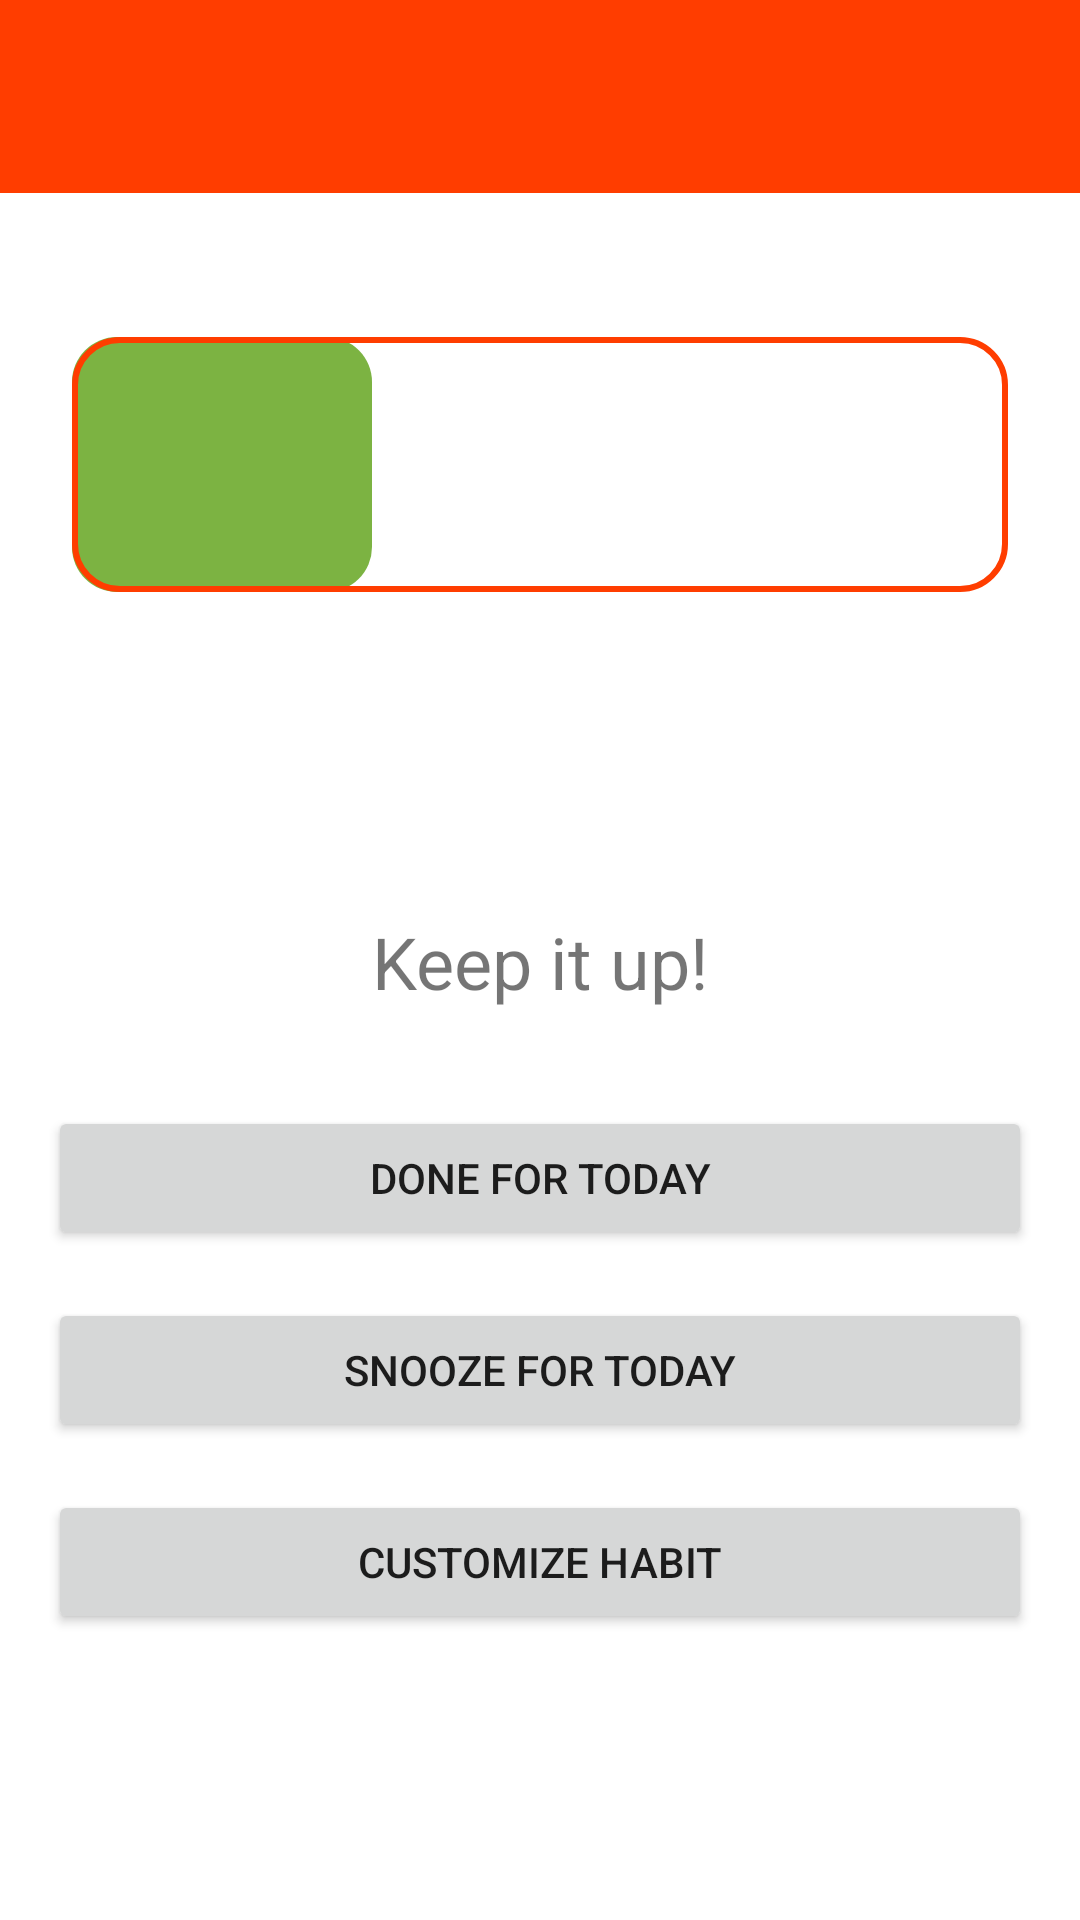

Produce the Android XML layout that renders to this screen, including the resource entries it uses.
<!-- AndroidManifest.xml: application theme Theme.BWell -->
<!-- res/layout/fragment_habit_detail.xml -->
<?xml version="1.0" encoding="utf-8"?>
<layout xmlns:android="http://schemas.android.com/apk/res/android"
    xmlns:app="http://schemas.android.com/apk/res-auto"
    xmlns:tools="http://schemas.android.com/tools"
    tools:context=".fragments.habitDetail.HabitDetailFragment">

    <data>
        <variable
            name="habitDetailViewModel"
            type="com.jguzaa.bwell.fragments.habitDetail.HabitDetailViewModel" />
    </data>

    <ScrollView
            android:layout_width="match_parent"
            android:layout_height="wrap_content"
            android:isScrollContainer="true"
            app:layout_constraintTop_toTopOf="parent"
            app:layout_constraintStart_toStartOf="parent"
        >

            <LinearLayout
                android:layout_width="match_parent"
                android:layout_height="wrap_content"
                android:orientation="vertical"
                android:gravity="center"
                android:overScrollMode="ifContentScrolls">

                <androidx.constraintlayout.widget.ConstraintLayout
                    android:layout_width="match_parent"
                    android:layout_height="wrap_content"
                    android:id="@+id/topBar"
                    android:background="@color/deep_orange_400"
                    android:padding="16dp">

                    <ImageButton
                        android:layout_width="wrap_content"
                        android:layout_height="wrap_content"
                        android:id="@+id/back_btn"
                        android:src="@drawable/ic_back"
                        app:layout_constraintStart_toStartOf="parent"
                        app:layout_constraintTop_toTopOf="parent"
                        app:layout_constraintBottom_toBottomOf="parent"
                        android:background="@color/deep_orange_400"
                        android:contentDescription="@string/back_bth_content_des" />

                    <TextView
                        android:layout_width="wrap_content"
                        android:layout_height="wrap_content"
                        tools:text="@string/example_habit"
                        android:textColor="@color/white"
                        android:textSize="24sp"
                        app:layout_constraintStart_toEndOf="@id/back_btn"
                        app:layout_constraintTop_toTopOf="@id/back_btn"
                        app:layout_constraintBottom_toBottomOf="@id/back_btn"
                        android:layout_marginStart="16dp"
                        android:text="@{habitDetailViewModel.habit.name}"/>

                </androidx.constraintlayout.widget.ConstraintLayout>

                <FrameLayout
                    android:layout_width="match_parent"
                    android:layout_height="85dp"
                    android:layout_marginHorizontal="24dp"
                    android:layout_marginVertical="48dp">

                    <FrameLayout
                        android:layout_width="100dp"
                        android:layout_height="match_parent"
                        android:background="@drawable/round_box"
                        android:id="@+id/progressBar"/>

                    <LinearLayout
                    android:id="@+id/container"
                    android:layout_width="match_parent"
                    android:layout_height="match_parent"
                    android:background="@drawable/round_stroke">

                        <ImageView
                            android:layout_width="60dp"
                            android:layout_height="match_parent"
                            android:layout_marginStart="16dp"
                            android:id="@+id/habit_icon"
                            tools:src="@drawable/clock"
                            android:importantForAccessibility="no"/>

                        <TextView
                            android:layout_width="wrap_content"
                            android:layout_height="match_parent"
                            android:id="@+id/day_left"
                            tools:text="20 days left"
                            android:textSize="16sp"
                            android:gravity="center"
                            android:layout_marginStart="16dp"/>

                    </LinearLayout>

                </FrameLayout>

                <TextView
                    android:id="@+id/complete_percentage"
                    android:layout_width="wrap_content"
                    android:layout_height="match_parent"
                    tools:text="@string/progress_text"
                    android:textSize="32sp"
                    android:gravity="center" />

                <TextView
                    android:layout_width="wrap_content"
                    android:layout_height="match_parent"
                    android:text="@string/keep_up"
                    android:textSize="24sp"
                    android:gravity="center"
                    android:layout_marginTop="16dp"/>

                <Button
                    android:layout_width="match_parent"
                    android:layout_height="match_parent"
                    android:id="@+id/finish_btn"
                    android:layout_marginHorizontal="16dp"
                    android:layout_marginTop="32dp"
                    android:text="@string/done_btn"
                    android:onClick="@{() -> habitDetailViewModel.todayFinish()}"
                    android:enabled="@{!habitDetailViewModel.habit.todayFinished}"/>

                <Button
                    android:layout_width="match_parent"
                    android:layout_height="match_parent"
                    android:id="@+id/snooze_btn"
                    android:layout_marginHorizontal="16dp"
                    android:layout_marginTop="16dp"
                    android:text="@string/snooze_btn" />

                <Button
                    android:layout_width="match_parent"
                    android:layout_height="match_parent"
                    android:id="@+id/customize_btn"
                    android:layout_marginHorizontal="16dp"
                    android:layout_marginTop="16dp"
                    android:text="@string/customize_btn"/>

            </LinearLayout>

        </ScrollView>

</layout>
<!-- resources referenced by this layout -->
<resources>
  <color name="deep_orange_400">#ff3d00</color>
  <color name="white">#FFFFFFFF</color>
  <!-- drawable clock: png bitmap (drawable, 15288 bytes) -->
  <!-- drawable round_box (drawable) -->
  <?xml version="1.0" encoding="utf-8"?>
  <shape xmlns:android="http://schemas.android.com/apk/res/android">
      <solid android:color="@color/light_green_600"/>
      <corners android:radius="15dp"/>
  </shape>
  <!-- drawable round_stroke (drawable) -->
  <?xml version="1.0" encoding="utf-8"?>
  <shape xmlns:android="http://schemas.android.com/apk/res/android">
  
      <stroke android:width="2dp" android:color="@color/deep_orange_400" />
      <corners android:radius="15dp"/>
  
  </shape>
  <string name="back_bth_content_des">Back to dashboard</string>
  <string name="customize_btn">Customize habit</string>
  <string name="done_btn">Done for today</string>
  <string name="example_habit">Example Habit</string>
  <string name="keep_up">Keep it up!</string>
  <string name="progress_text">%d%% Completed</string>
  <string name="snooze_btn">Snooze for today</string>
  <style name="Theme.BWell" parent="Theme.MaterialComponents.DayNight.NoActionBar">
          
          <item name="colorPrimary">@color/deep_orange_400</item>
          <item name="colorPrimaryVariant">@color/deep_orange_dark</item>
          <item name="colorOnPrimary">@color/white</item>
          
          <item name="colorSecondary">@color/light_green_600</item>
          <item name="colorSecondaryVariant">@color/light_green_light</item>
          <item name="colorOnSecondary">@color/gray</item>
          
          <item name="android:statusBarColor" tools:targetApi="l">?attr/colorPrimaryVariant</item>
          
      </style>
  <color name="light_green_600">#7cb342</color>
  <color name="deep_orange_dark">#c30000</color>
  <color name="light_green_light">#4b830d</color>
  <color name="gray">#4C4C4C</color>
</resources>
